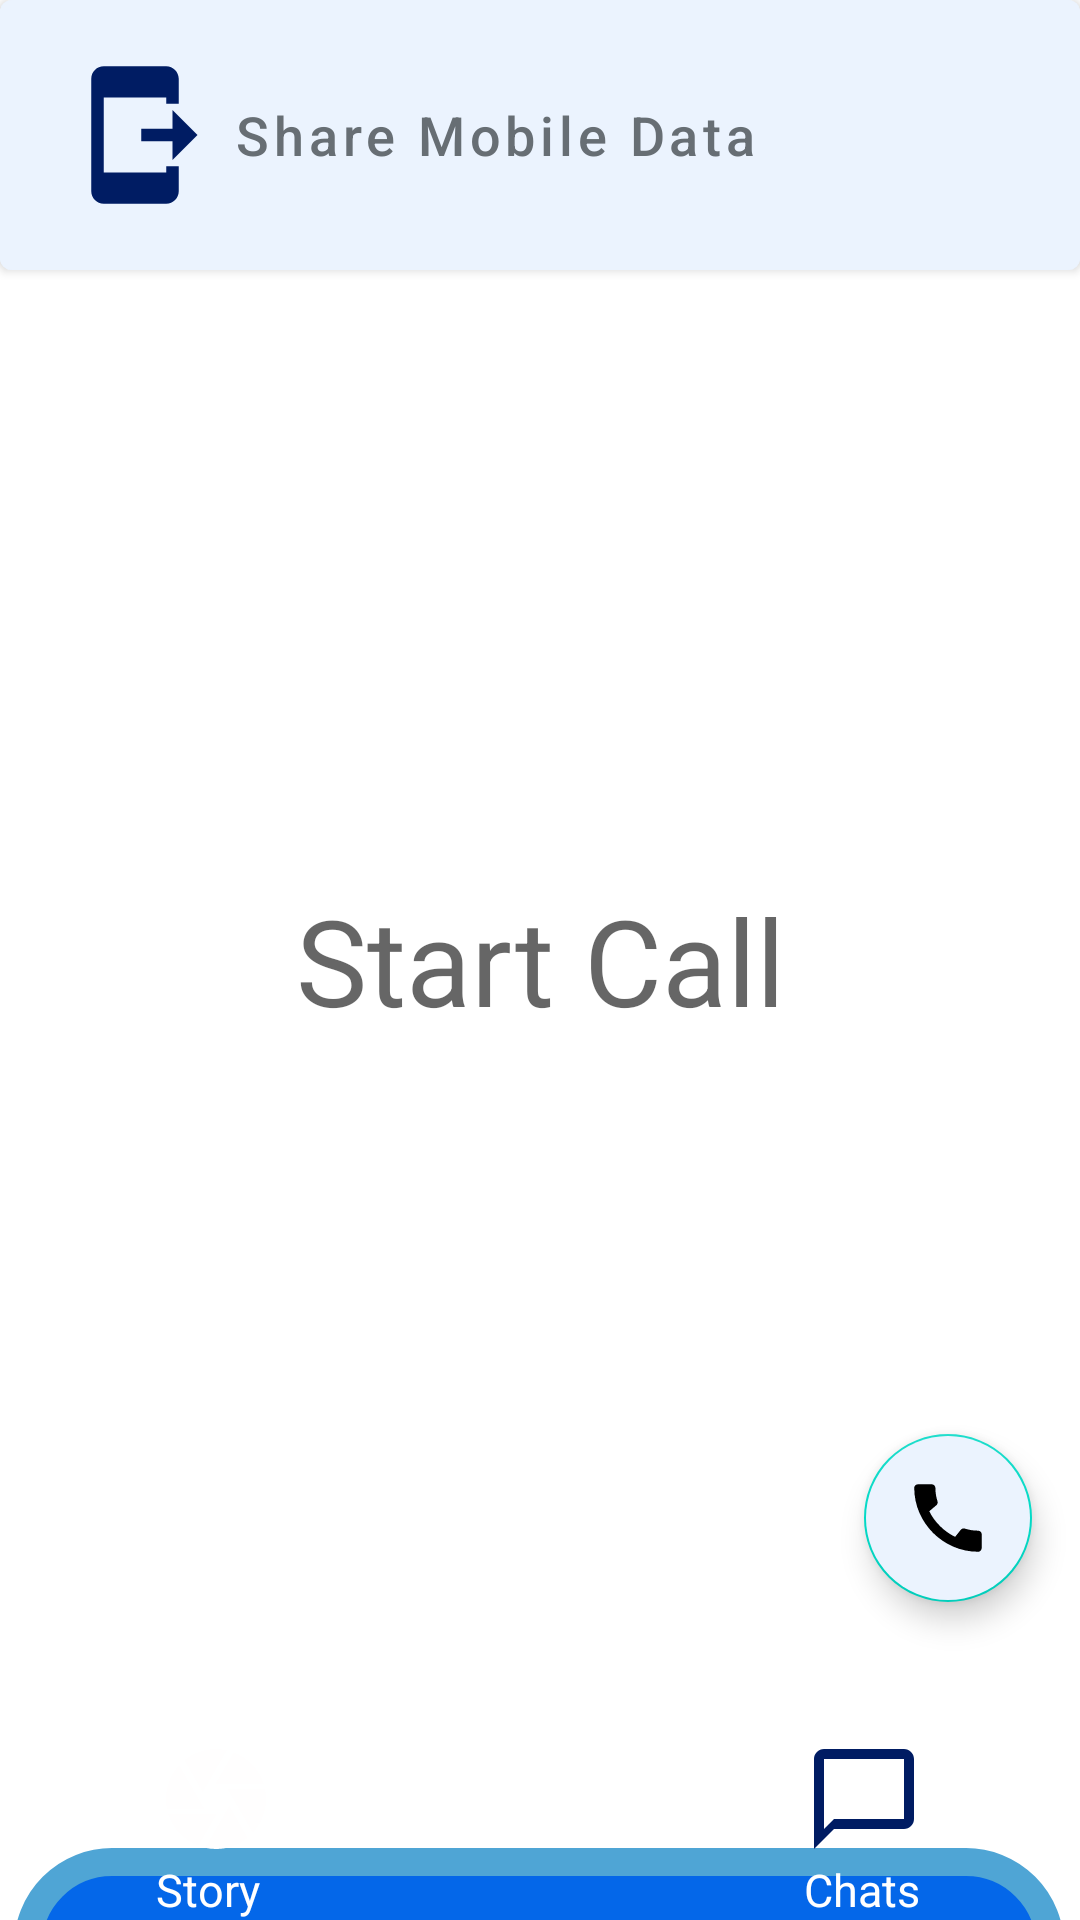

This screen was rendered from an Android layout file. Write that file and the resources it references.
<!-- AndroidManifest.xml: fallback theme Theme.MaterialComponents.DayNight.NoActionBar -->
<!-- res/layout/activity_calls.xml -->
<?xml version="1.0" encoding="utf-8"?>
<androidx.constraintlayout.widget.ConstraintLayout xmlns:android="http://schemas.android.com/apk/res/android"
    xmlns:app="http://schemas.android.com/apk/res-auto"
    xmlns:tools="http://schemas.android.com/tools"
    android:layout_width="match_parent"
    android:layout_height="match_parent"
    tools:context=".CallsActivity">
    <com.google.android.material.button.MaterialButton
        android:insetTop="0dp"
        android:insetBottom="0dp"
        android:id="@+id/sharedata"
        android:layout_width="match_parent"
        android:layout_height="wrap_content"
        android:backgroundTint="@color/skyblue"
        android:drawableLeft="@drawable/sharedata"
        android:padding="20dp"
        android:text="Share Mobile Data "
        android:textAlignment="textStart"
        android:textAllCaps="false"
        android:textColor="@color/grey"
        android:textSize="18dp"
        app:layout_constraintBottom_toBottomOf="parent"
        app:layout_constraintEnd_toEndOf="parent"
        app:layout_constraintHorizontal_bias="0.0"
        app:layout_constraintStart_toStartOf="parent"
        app:layout_constraintTop_toTopOf="parent"
        app:layout_constraintVertical_bias="0.0"
        />


    <TextView
        android:id="@+id/textView5"
        android:layout_width="match_parent"
        android:layout_height="wrap_content"
        android:layout_gravity="center"
        android:hint="Start Call"
        android:textAlignment="center"
        android:textSize="40dp"
        app:layout_constraintBottom_toBottomOf="parent"
        app:layout_constraintEnd_toEndOf="parent"
        app:layout_constraintStart_toStartOf="parent"
        app:layout_constraintTop_toTopOf="parent" />

    <com.google.android.material.floatingactionbutton.FloatingActionButton
        android:id="@+id/fab"
        android:layout_width="wrap_content"
        android:layout_height="wrap_content"
        android:layout_gravity="end|bottom"
        android:layout_margin="16dp"
        android:backgroundTint="@color/skyblue"
        android:src="@drawable/startcall"
        app:fabSize="normal"
        app:layout_constraintBottom_toBottomOf="parent"
        app:layout_constraintEnd_toEndOf="parent"
        app:layout_constraintHorizontal_bias="1.0"
        app:layout_constraintStart_toStartOf="parent"
        app:layout_constraintTop_toTopOf="parent"
        app:layout_constraintVertical_bias="0.837"
        app:maxImageSize="30dp" />

    <androidx.recyclerview.widget.RecyclerView
        android:id="@+id/callList"
        android:layout_width="match_parent"
        android:layout_height="match_parent"
        app:layout_constraintBottom_toBottomOf="parent"
        app:layout_constraintEnd_toEndOf="parent"
        app:layout_constraintHorizontal_bias="1.0"
        app:layout_constraintStart_toStartOf="parent"
        app:layout_constraintTop_toTopOf="parent"
        app:layout_constraintVertical_bias="0.0"></androidx.recyclerview.widget.RecyclerView>

    <ImageView
        android:id="@+id/imageView9"
        android:layout_width="350dp"
        android:layout_height="700dp"
        android:layout_marginTop="336dp"
        app:layout_constraintEnd_toEndOf="parent"
        app:layout_constraintHorizontal_bias="0.461"
        app:layout_constraintStart_toStartOf="parent"
        app:layout_constraintTop_toTopOf="@+id/callList"
        app:srcCompat="@drawable/navbuttom" />

    <TextView
        android:id="@+id/story"
        android:layout_width="wrap_content"
        android:layout_height="wrap_content"
        android:layout_marginStart="52dp"
        android:drawableTop="@drawable/snappstory"
        android:text="Story"
        android:textColor="@color/white"
        android:textSize="15dp"
        app:layout_constraintBottom_toBottomOf="parent"
        app:layout_constraintStart_toStartOf="parent"
        app:layout_constraintTop_toBottomOf="@+id/textView5"
        app:layout_constraintVertical_bias="1.0" />

    <TextView
        android:id="@+id/chat"
        android:layout_width="wrap_content"
        android:layout_height="wrap_content"
        android:layout_marginEnd="52dp"
        android:drawableTop="@drawable/startchat"
        android:text="Chats"
        android:textColor="@color/white"
        android:textSize="15dp"
        app:layout_constraintBottom_toBottomOf="parent"
        app:layout_constraintEnd_toEndOf="parent"
        app:layout_constraintTop_toBottomOf="@+id/textView5"
        app:layout_constraintVertical_bias="1.0" />

</androidx.constraintlayout.widget.ConstraintLayout>
<!-- resources referenced by this layout -->
<resources>
  <color name="grey">#676E74</color>
  <color name="skyblue">#EBF3FE</color>
  <color name="white">#FFFFFFFF</color>
  <!-- drawable navbuttom (drawable) -->
  <?xml version="1.0" encoding="utf-8"?>
  <shape xmlns:android="http://schemas.android.com/apk/res/android"
      android:shape="rectangle">
      <solid android:color="@color/blue">
  
      </solid>
      <stroke android:width="0.7dip" android:color="#4fa5d5"/>
      <size
          android:width="25dp"
          android:height="10dp"/>
      <corners
          android:topLeftRadius="2dp"
          android:topRightRadius="2dp"
  
          />
  
  </shape>
  <!-- drawable sharedata (drawable) -->
  <vector android:autoMirrored="true" android:height="50dp"
      android:tint="#001C63" android:viewportHeight="24"
      android:viewportWidth="24" android:width="50dp" xmlns:android="http://schemas.android.com/apk/res/android">
      <path android:fillColor="@android:color/white" android:pathData="M17,17h2v4c0,1.1 -0.9,2 -2,2H7c-1.1,0 -2,-0.9 -2,-2V3c0,-1.1 0.9,-1.99 2,-1.99L17,1c1.1,0 2,0.9 2,2v4h-2V6H7v12h10V17zM22,12l-4,-4v3h-5v2h5v3L22,12z"/>
  </vector>
  <!-- drawable snappstory (drawable) -->
  <vector android:height="40dp" android:tint="#FFFEFE"
      android:viewportHeight="24" android:viewportWidth="24"
      android:width="40dp" xmlns:android="http://schemas.android.com/apk/res/android">
      <path android:fillColor="@android:color/white" android:pathData="M9.4,10.5l4.77,-8.26C13.47,2.09 12.75,2 12,2c-2.4,0 -4.6,0.85 -6.32,2.25l3.66,6.35 0.06,-0.1zM21.54,9c-0.92,-2.92 -3.15,-5.26 -6,-6.34L11.88,9h9.66zM21.8,10h-7.49l0.29,0.5 4.76,8.25C21,16.97 22,14.61 22,12c0,-0.69 -0.07,-1.35 -0.2,-2zM8.54,12l-3.9,-6.75C3.01,7.03 2,9.39 2,12c0,0.69 0.07,1.35 0.2,2h7.49l-1.15,-2zM2.46,15c0.92,2.92 3.15,5.26 6,6.34L12.12,15L2.46,15zM13.73,15l-3.9,6.76c0.7,0.15 1.42,0.24 2.17,0.24 2.4,0 4.6,-0.85 6.32,-2.25l-3.66,-6.35 -0.93,1.6z"/>
  </vector>
  <!-- drawable startcall (drawable) -->
  <vector android:height="40dp" android:tint="#1D84D6"
      android:viewportHeight="24" android:viewportWidth="24"
      android:width="40dp" xmlns:android="http://schemas.android.com/apk/res/android">
      <path android:fillColor="@android:color/white" android:pathData="M20.01,15.38c-1.23,0 -2.42,-0.2 -3.53,-0.56 -0.35,-0.12 -0.74,-0.03 -1.01,0.24l-1.57,1.97c-2.83,-1.35 -5.48,-3.9 -6.89,-6.83l1.95,-1.66c0.27,-0.28 0.35,-0.67 0.24,-1.02 -0.37,-1.11 -0.56,-2.3 -0.56,-3.53 0,-0.54 -0.45,-0.99 -0.99,-0.99H4.19C3.65,3 3,3.24 3,3.99 3,13.28 10.73,21 20.01,21c0.71,0 0.99,-0.63 0.99,-1.18v-3.45c0,-0.54 -0.45,-0.99 -0.99,-0.99z"/>
  </vector>
  <!-- drawable startchat (drawable) -->
  <vector android:height="40dp" android:tint="#001C63"
      android:viewportHeight="24" android:viewportWidth="24"
      android:width="40dp" xmlns:android="http://schemas.android.com/apk/res/android">
      <path android:fillColor="@android:color/white" android:pathData="M20,2L4,2c-1.1,0 -2,0.9 -2,2v18l4,-4h14c1.1,0 2,-0.9 2,-2L22,4c0,-1.1 -0.9,-2 -2,-2zM20,16L6,16l-2,2L4,4h16v12z"/>
  </vector>
  <color name="blue">#0467E9</color>
</resources>
